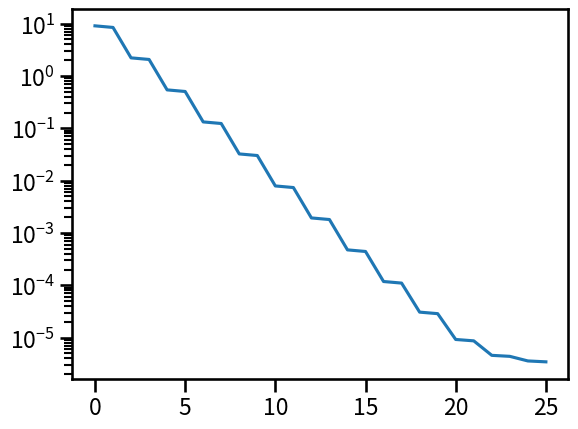

Python code for this plot:
#!/usr/bin/env python
# coding: utf-8

# In[63]:


import numpy as np
import matplotlib.pyplot as plt

import seaborn as sns
sns.set_context('talk')
get_ipython().run_line_magic('matplotlib', 'inline')

import scipy.optimize as sopt


# In[65]:


def f(x):
    return 5*x[0]**2 + x[1]**2 + 4*x[0]*x[1] - 14*x[0] - 6*x[1] + 20

def df(x):
    s = np.zeros((2,))
    s[0] = 10*x[0] + 4*x[1] - 14
    s[1] = 2*x[1] + 4*x[0] - 6
    return s
xstar = np.array([1,1])


# In[67]:


x = np.array([0,10])

err = [np.linalg.norm(x - xstar)]
for k in range(25):

    # gradient
    s = -df(x)
    
    # search for the best distance
    def f1d(alpha):
        return f(x + alpha*s)
    alpha_opt = sopt.golden(f1d)
    
    # take a step
    x = x + alpha_opt * s
    
    err.append(np.linalg.norm(x - xstar))


# In[68]:


plt.semilogy(err)


# In[ ]:




